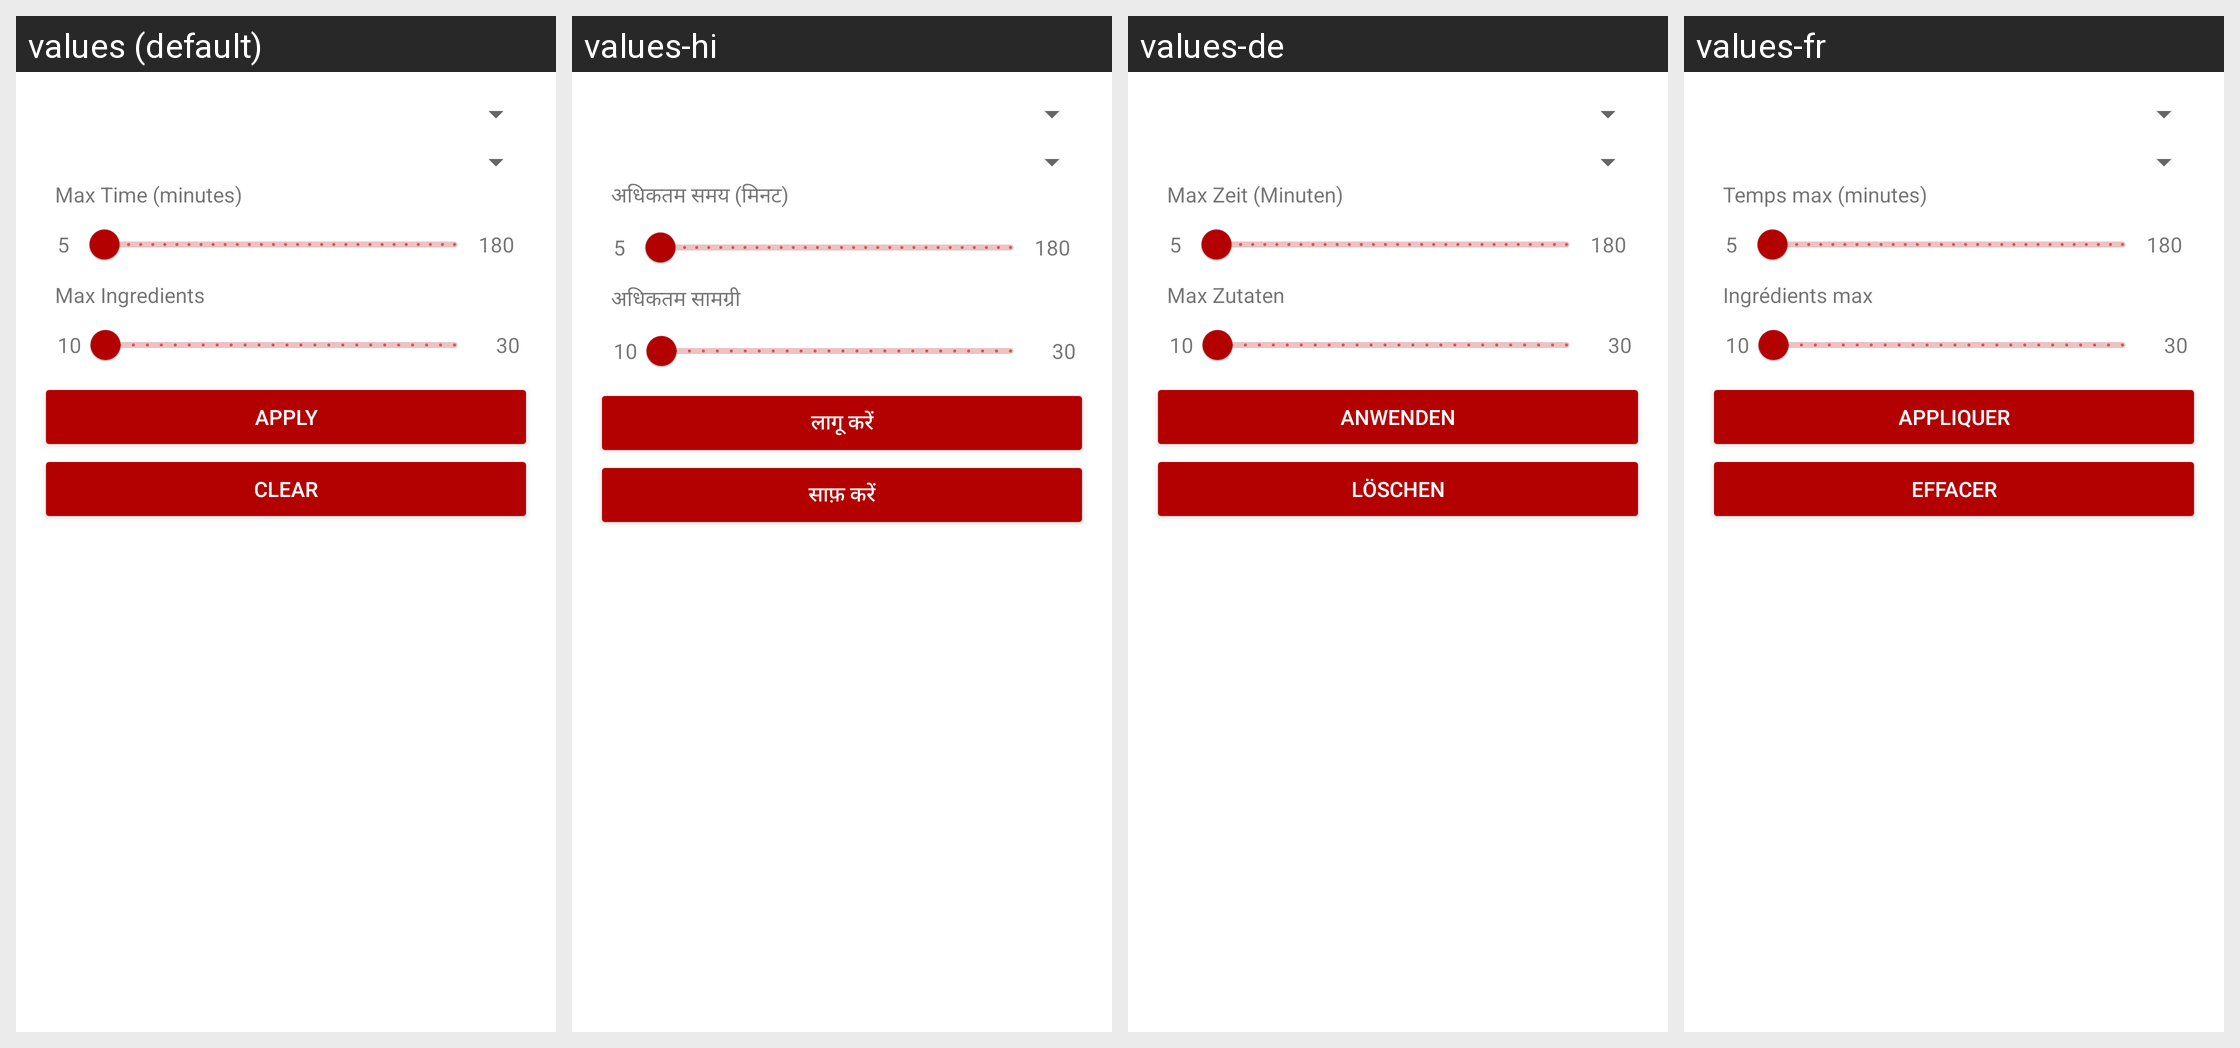

Locale-by-locale string values for the Android screen shown in this grid:
Android screen res/layout/filter_bottom_sheet.xml rendered under 4 locales, left to right: values (default), values-hi, values-de, values-fr. Device: Nexus 5 (rendered at 1080×1920; each locale shown at half size, 540×960, under a caption strip naming it); theme Theme.RecipeApp.
Other locales in the repository, not shown: values-es, values-zh.
Strings drawn on this screen, with the default value and each locale's value (text and hints the layout hard-codes, and strings that could not be matched under every locale, appear in the picture but are not listed):

max_time
  values: Max Time (minutes)
  values-hi: अधिकतम समय (मिनट)
  values-de: Max Zeit (Minuten)
  values-fr: Temps max (minutes)

max_ingredients
  values: Max Ingredients
  values-hi: अधिकतम सामग्री
  values-de: Max Zutaten
  values-fr: Ingrédients max

apply
  values: Apply
  values-hi: लागू करें
  values-de: Anwenden
  values-fr: Appliquer

clear
  values: Clear
  values-hi: साफ़ करें
  values-de: Löschen
  values-fr: Effacer
